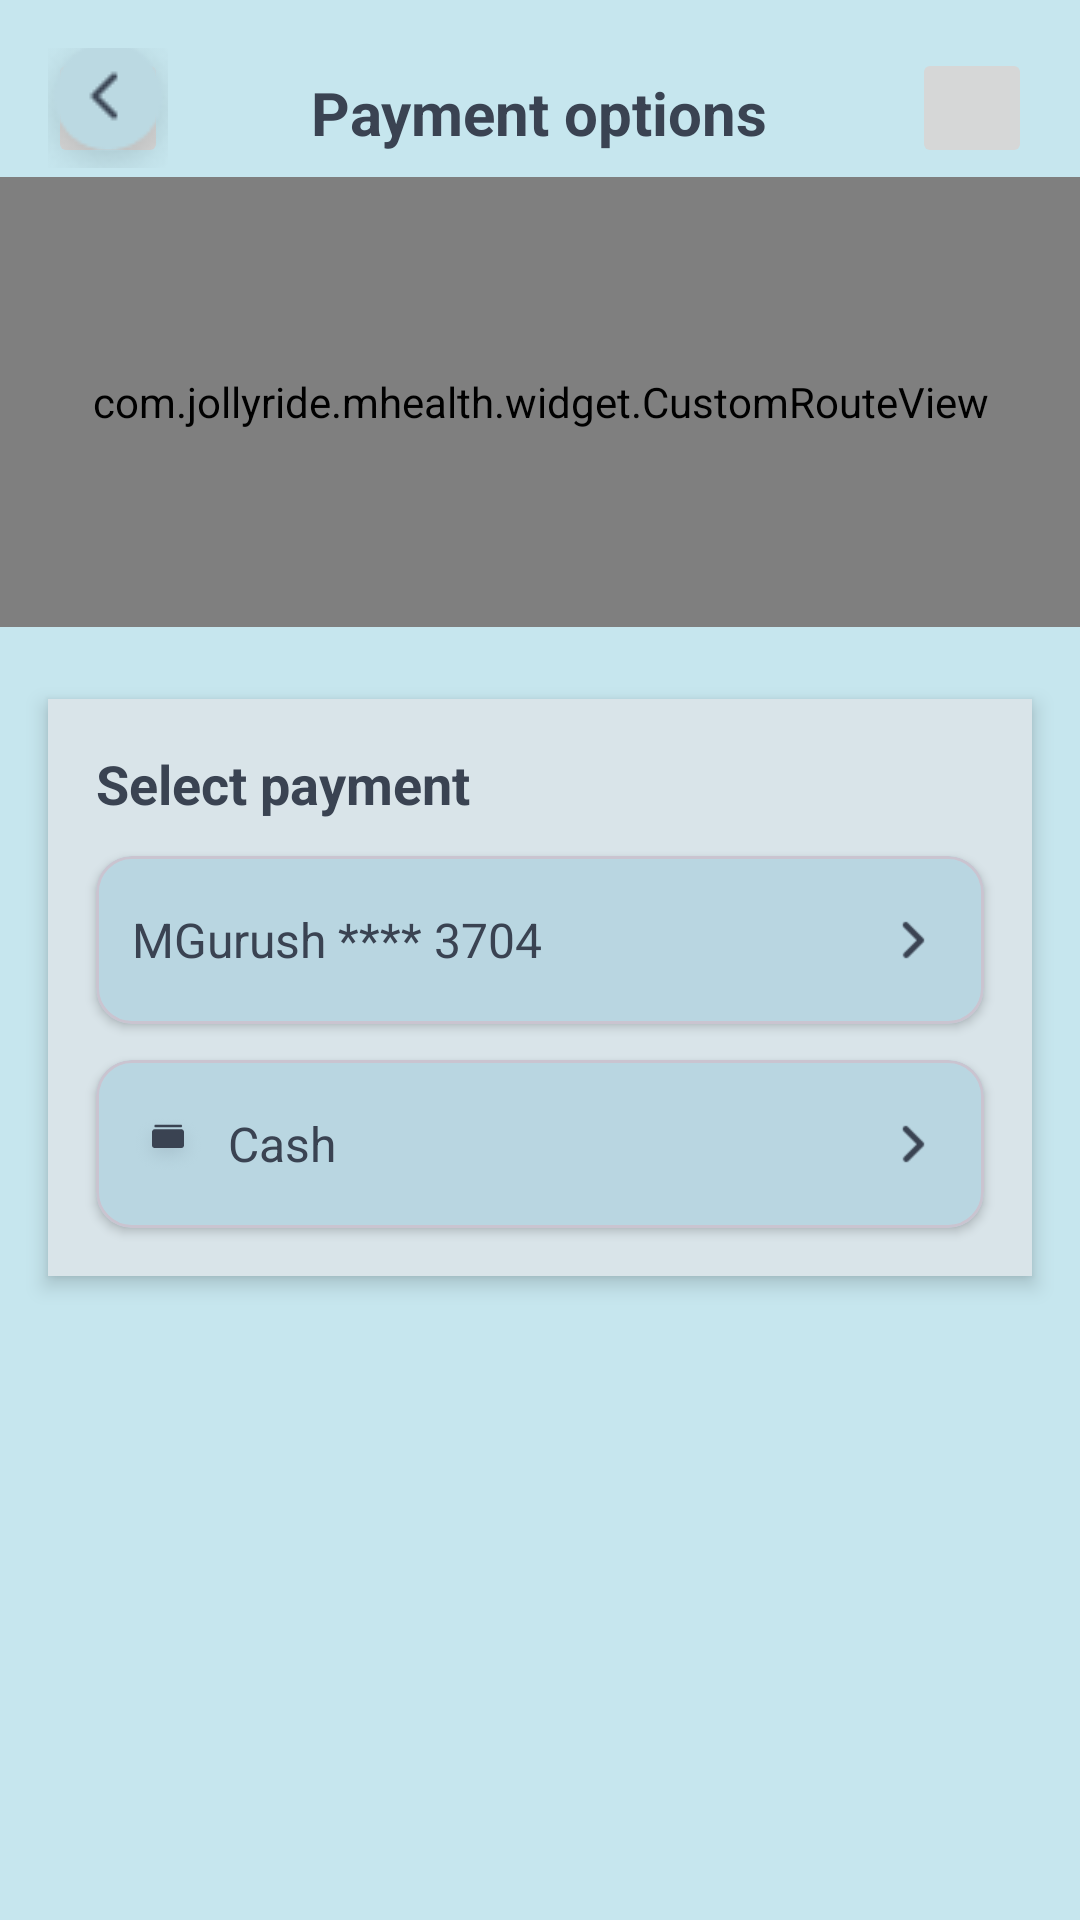

Produce the Android XML layout that renders to this screen, including the resource entries it uses.
<!-- AndroidManifest.xml: application theme Theme.MHEALTH -->
<!-- res/layout/activity_payment_options.xml -->
<?xml version="1.0" encoding="utf-8"?>
<RelativeLayout xmlns:android="http://schemas.android.com/apk/res/android"
    xmlns:app="http://schemas.android.com/apk/res-auto"
    android:background="#C6E6EE"
    android:layout_width="match_parent"
    android:layout_height="match_parent">

    
    <ImageButton
        android:id="@+id/backButton"
        android:layout_width="40dp"
        android:layout_height="40dp"
        android:layout_margin="16dp"
        android:src="@drawable/icon_back_btn"
        android:layout_alignParentStart="true" />

    <TextView
        android:id="@+id/titleText"
        android:layout_width="wrap_content"
        android:layout_height="wrap_content"
        android:text="Payment options"
        android:textSize="20sp"
        android:textStyle="bold"
        android:textColor="#3A4352"
        android:layout_centerHorizontal="true"
        android:layout_marginTop="24dp" />

    <ImageButton
        android:id="@+id/menuButton"
        android:layout_width="40dp"
        android:layout_height="40dp"
        android:layout_alignParentEnd="true"
        android:layout_margin="16dp"
        android:src="@drawable/ic_menu" />


    <com.jollyride.mhealth.widget.CustomRouteView
        android:id="@+id/customRouteView"
        android:layout_width="match_parent"
        android:layout_height="150dp"
        android:layout_below="@id/titleText"
        android:layout_marginTop="8dp" />

    
    <LinearLayout
        android:id="@+id/selectPaymentSection"
        android:layout_below="@id/customRouteView"
        android:layout_marginTop="24dp"
        android:layout_width="match_parent"
        android:layout_height="wrap_content"
        android:orientation="vertical"
        android:padding="16dp"
        android:background="#D9E4E9"
        android:layout_marginHorizontal="16dp"
        android:clipToPadding="false"
        android:elevation="4dp"
        android:paddingBottom="24dp"
        android:paddingTop="24dp"
        android:layout_marginBottom="16dp"
        android:backgroundTint="#D9E4E9">

        <TextView
            android:layout_width="wrap_content"
            android:layout_height="wrap_content"
            android:text="Select payment"
            android:textSize="18sp"
            android:textStyle="bold"
            android:textColor="#3A4352"
            android:layout_marginBottom="12dp" />

        <com.google.android.material.card.MaterialCardView
            android:id="@+id/cardPaymentMethod1"
            android:layout_width="match_parent"
            android:layout_height="56dp"
            android:layout_marginBottom="12dp"
            app:cardBackgroundColor="#B9D6E1"
            app:cardCornerRadius="12dp"
            app:cardElevation="2dp"
            android:clickable="true"
            android:focusable="true">

            <RelativeLayout
                android:layout_width="match_parent"
                android:layout_height="match_parent"
                android:padding="12dp">

                <TextView
                    android:id="@+id/cardNumber"
                    android:layout_width="wrap_content"
                    android:layout_height="wrap_content"
                    android:text="MGurush **** 3704"
                    android:textColor="#3A4352"
                    android:textSize="16sp"
                    android:layout_alignParentStart="true"
                    android:layout_centerVertical="true" />

                <ImageView
                    android:id="@+id/cardArrow1"
                    android:layout_width="24dp"
                    android:layout_height="24dp"
                    android:layout_alignParentEnd="true"
                    android:layout_centerVertical="true"
                    android:src="@drawable/ic_arrow_right"
                    app:tint="#3A4352" />
            </RelativeLayout>
        </com.google.android.material.card.MaterialCardView>

        <com.google.android.material.card.MaterialCardView
            android:id="@+id/cardPaymentMethod2"
            android:layout_width="match_parent"
            android:layout_height="56dp"
            app:cardBackgroundColor="#B9D6E1"
            app:cardCornerRadius="12dp"
            app:cardElevation="2dp"
            android:clickable="true"
            android:focusable="true">

            <RelativeLayout
                android:layout_width="match_parent"
                android:layout_height="match_parent"
                android:padding="12dp">

                <ImageView
                    android:id="@+id/cashIcon"
                    android:layout_width="24dp"
                    android:layout_height="24dp"
                    android:layout_alignParentStart="true"
                    android:layout_centerVertical="true"
                    android:src="@drawable/ic_cash"
                    app:tint="#3A4352" />

                <TextView
                    android:id="@+id/cashText"
                    android:layout_width="wrap_content"
                    android:layout_height="wrap_content"
                    android:text="Cash"
                    android:textColor="#3A4352"
                    android:textSize="16sp"
                    android:layout_toEndOf="@id/cashIcon"
                    android:layout_marginStart="8dp"
                    android:layout_centerVertical="true" />

                <ImageView
                    android:id="@+id/cardArrow2"
                    android:layout_width="24dp"
                    android:layout_height="24dp"
                    android:layout_alignParentEnd="true"
                    android:layout_centerVertical="true"
                    android:src="@drawable/ic_arrow_right"
                    app:tint="#3A4352" />
            </RelativeLayout>
        </com.google.android.material.card.MaterialCardView>

    </LinearLayout>
</RelativeLayout>
<!-- resources referenced by this layout -->
<resources>
  <!-- drawable ic_arrow_right: png bitmap (drawable, 228 bytes) -->
  <!-- drawable ic_cash: png bitmap (drawable, 4227 bytes) -->
  <!-- drawable icon_back_btn: png bitmap (drawable, 4264 bytes) -->
  <style name="Theme.MHEALTH" parent="Base.Theme.MHEALTH" />
  <style name="Base.Theme.MHEALTH" parent="Theme.Material3.DayNight.NoActionBar">
          
          
          <item name="android:windowSplashScreenAnimatedIcon">@color/main1</item>
          <item name="android:windowSplashScreenBackground">@color/main1</item>
      </style>
  <color name="main1">#3E4958</color>
</resources>
